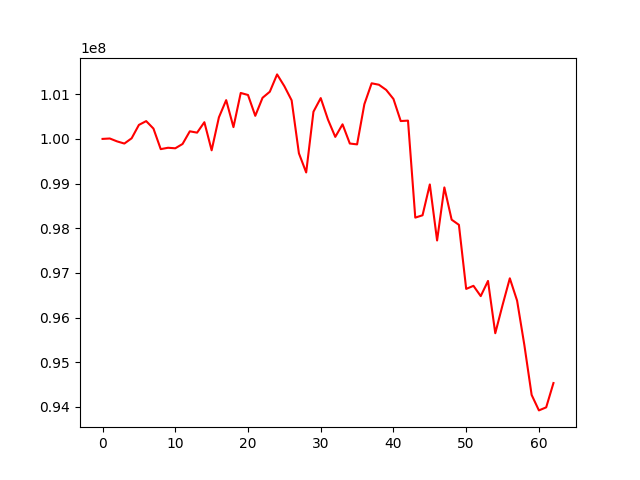

The file beside this chart, header and first rows:
, 0
0, 100000000
1, 100009366
2, 99944525
3, 99896095
4, 100014099
5, 100313647
6, 100398701
7, 100231380
8, 99771183
9, 99801712
10, 99789927
11, 99886444
12, 100170371
13, 100140235
14, 100374107
15, 99744726
16, 100483589
17, 100868403
18, 100264024
19, 101029075
20, 100983809
21, 100516955
22, 100920826
23, 101056775
24, 101444709
25, 101180609
26, 100863637
27, 99677647
28, 99248879
29, 100609206
30, 100914336
31, 100431184
32, 100045124
33, 100326696
34, 99896781
35, 99877587
36, 100777228
37, 101245465
38, 101213364
39, 101097566
40, 100894622
41, 100399931
42, 100409602
43, 98237400
44, 98289989
45, 98980691
46, 97725714
47, 98913886
48, 98191512
49, 98075700
50, 96640780
51, 96710132
52, 96479582
53, 96819322
54, 95648197
55, 96277827
56, 96878201
57, 96378330
58, 95382659
59, 94267178
... 3 more rows
